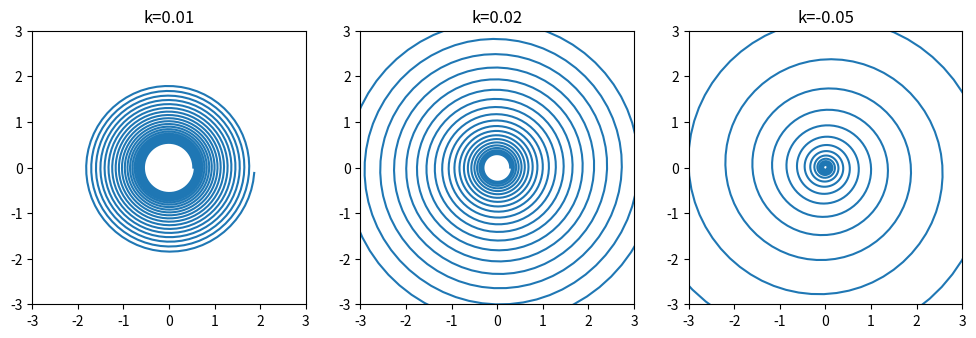

Reproduce this figure in Python. (Note: this script raises an exception after producing the figure.)
import numpy as np
import matplotlib.pyplot as plt

t = np.arange(-20 * np.pi, 20 * np.pi, 0.1)
def log_spiral(t, k):
    plt.gca().set_aspect('equal')
    plt.plot(np.exp(k * t) * np.cos(t), np.exp(k * t) * np.sin(t))
    plt.xlim(-3, 3)
    plt.ylim(-3, 3)
    plt.title(rf"k={k}")
plt.figure(figsize=(12, 4))
plt.subplot(131); log_spiral(t, 0.01)
plt.subplot(132); log_spiral(t, 0.02)
plt.subplot(133); log_spiral(t, -0.05)
plt.savefig("../assets/arc_length.jpg")